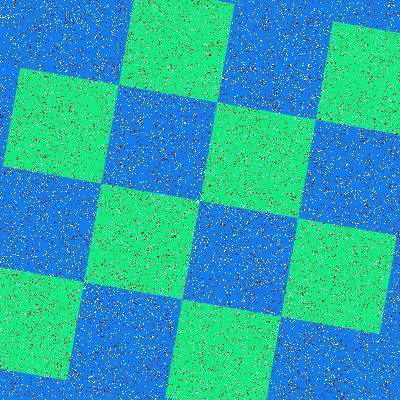

The table this chart was drawn from, first rows:
Type, X, Y
Salt, 203, 162
Salt, 289, 347
Salt, 140, 287
Salt, 111, 186
Salt, 184, 85
Salt, 161, 142
Salt, 278, 43
Salt, 388, 27
Salt, 124, 197
Salt, 216, 349
Salt, 18, 219
Salt, 290, 123
Salt, 301, 90
Salt, 291, 303
Salt, 323, 293
Salt, 56, 26
Salt, 160, 181
Salt, 355, 198
Salt, 66, 397
Salt, 217, 15
Salt, 153, 245
Salt, 261, 230
Salt, 309, 209
Salt, 75, 214
Salt, 33, 256
Salt, 308, 246
Salt, 127, 387
Salt, 96, 325
Salt, 336, 193
Salt, 218, 9
Salt, 3, 245
Salt, 316, 148
Salt, 292, 238
Salt, 60, 165
Salt, 95, 66
Salt, 290, 312
Salt, 326, 355
Salt, 146, 293
Salt, 75, 369
Salt, 30, 94
Salt, 312, 138
Salt, 299, 93
Salt, 320, 143
Salt, 344, 219
Salt, 187, 212
Salt, 122, 6
Salt, 306, 390
Salt, 185, 331
Salt, 128, 129
Salt, 40, 122
Salt, 306, 372
Salt, 341, 223
Salt, 71, 93
Salt, 172, 79
Salt, 272, 208
Salt, 263, 103
Salt, 215, 350
Salt, 123, 158
Salt, 7, 246
Salt, 279, 177
... 15,940 more rows
